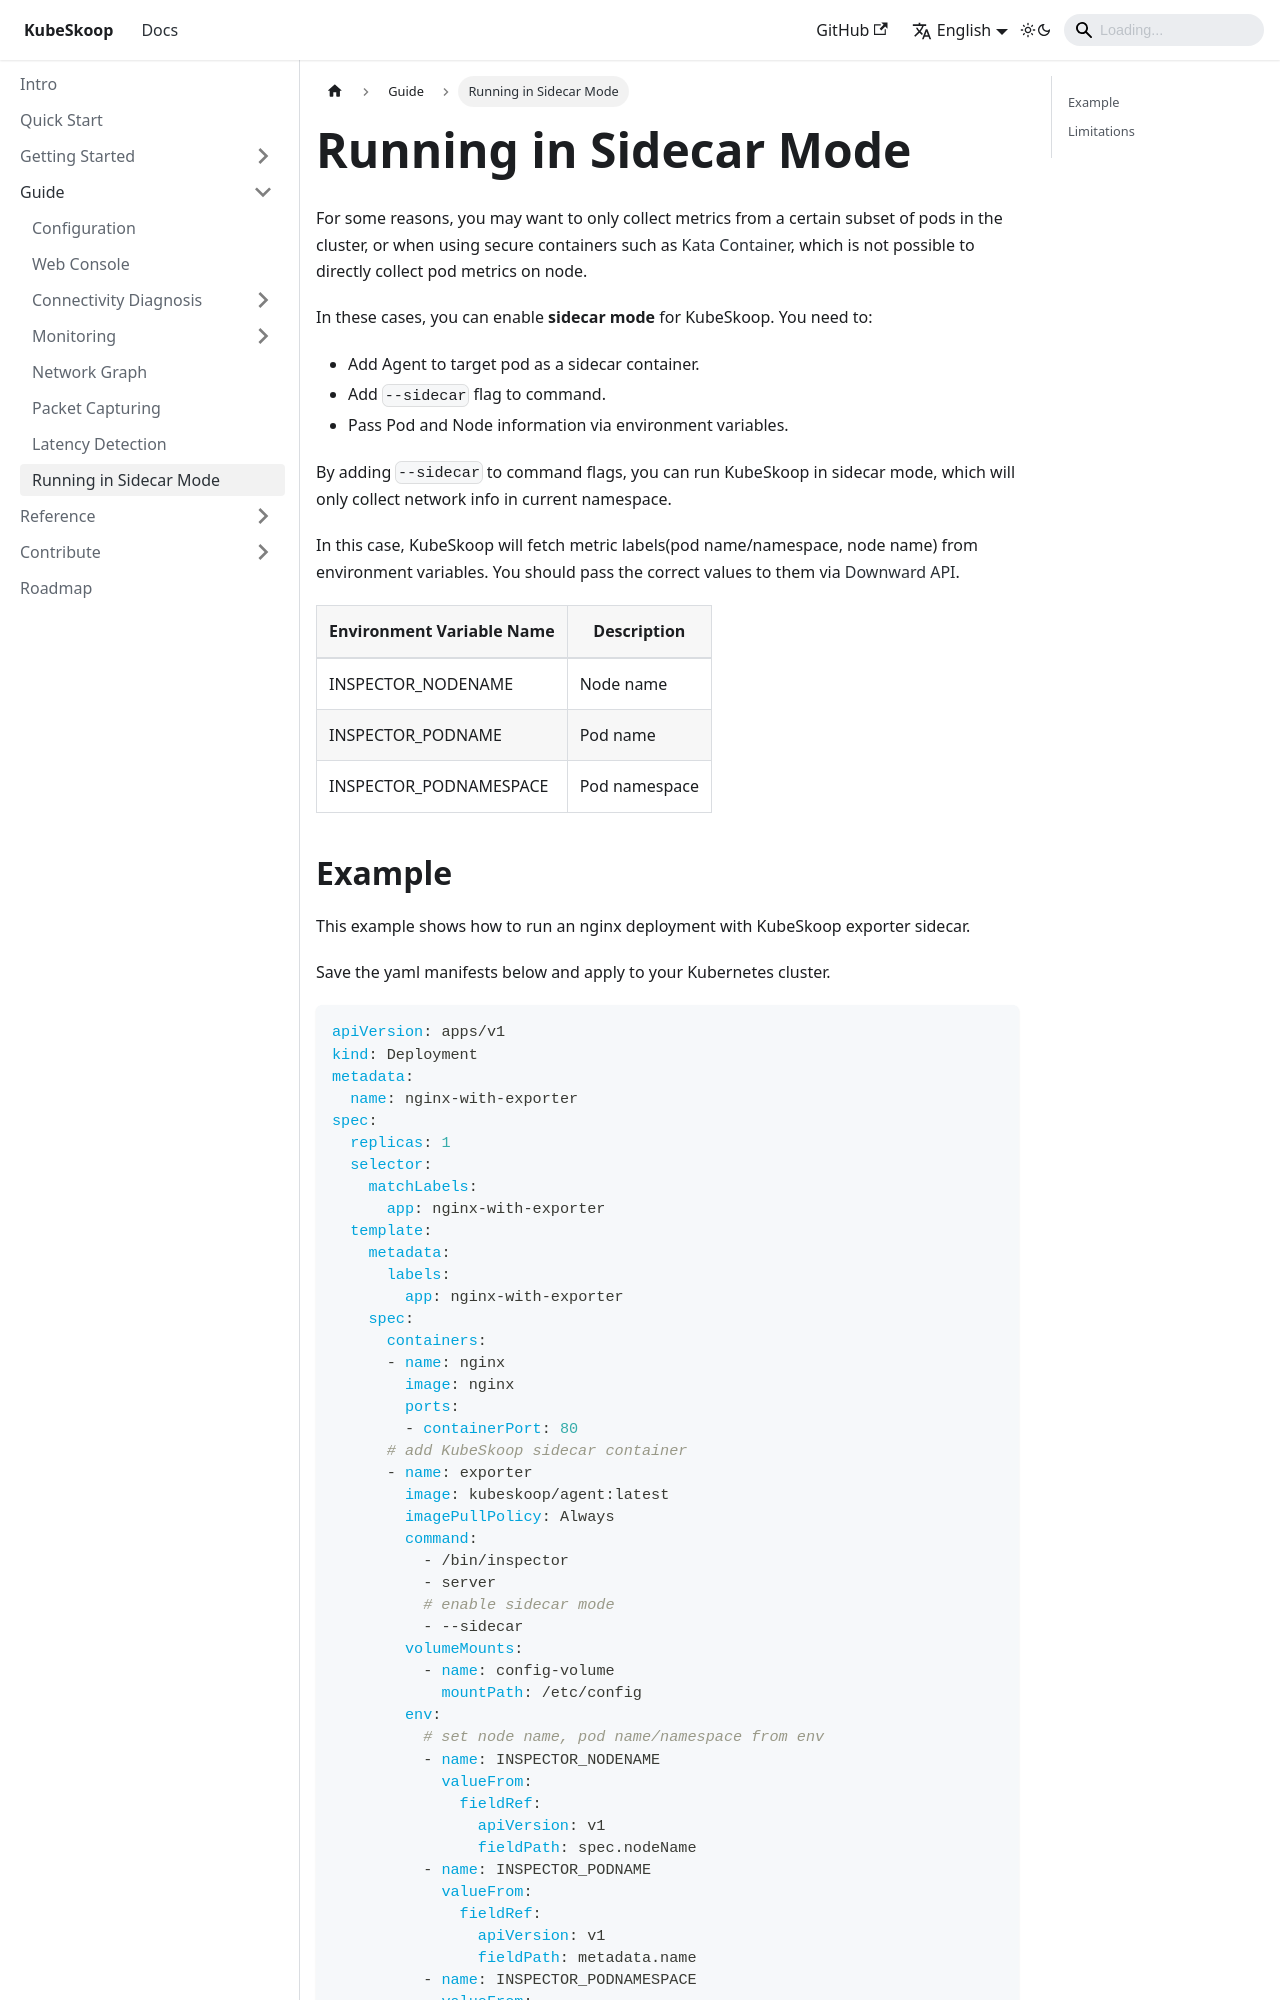

repository: kubeskoop/kubeskoop.github.io · page: docs/guide/running-in-sidecar.html · generator: docusaurus

---
sidebar_position: 7
---

# Running in Sidecar Mode

For some reasons, you may want to only collect metrics from a certain subset of pods in the cluster, or when using secure containers such as [Kata Container](https://katacontainers.io/), which is not possible to directly collect pod metrics on node.

In these cases, you can enable **sidecar mode** for KubeSkoop. You need to:

- Add Agent to target pod as a sidecar container.
- Add `--sidecar` flag to command.
- Pass Pod and Node information via environment variables.

By adding `--sidecar` to command flags, you can run KubeSkoop in sidecar mode, which will only collect network info in current namespace.

In this case, KubeSkoop will fetch metric labels(pod name/namespace, node name) from environment variables. You should pass the correct values to them via [Downward API](https://kubernetes.io/docs/concepts/workloads/pods/downward-api/).

| Environment Variable Name | Description |
| ---  | ----------- |
| INSPECTOR_NODENAME |  Node name |
| INSPECTOR_PODNAME | Pod name |
| INSPECTOR_PODNAMESPACE | Pod namespace |
